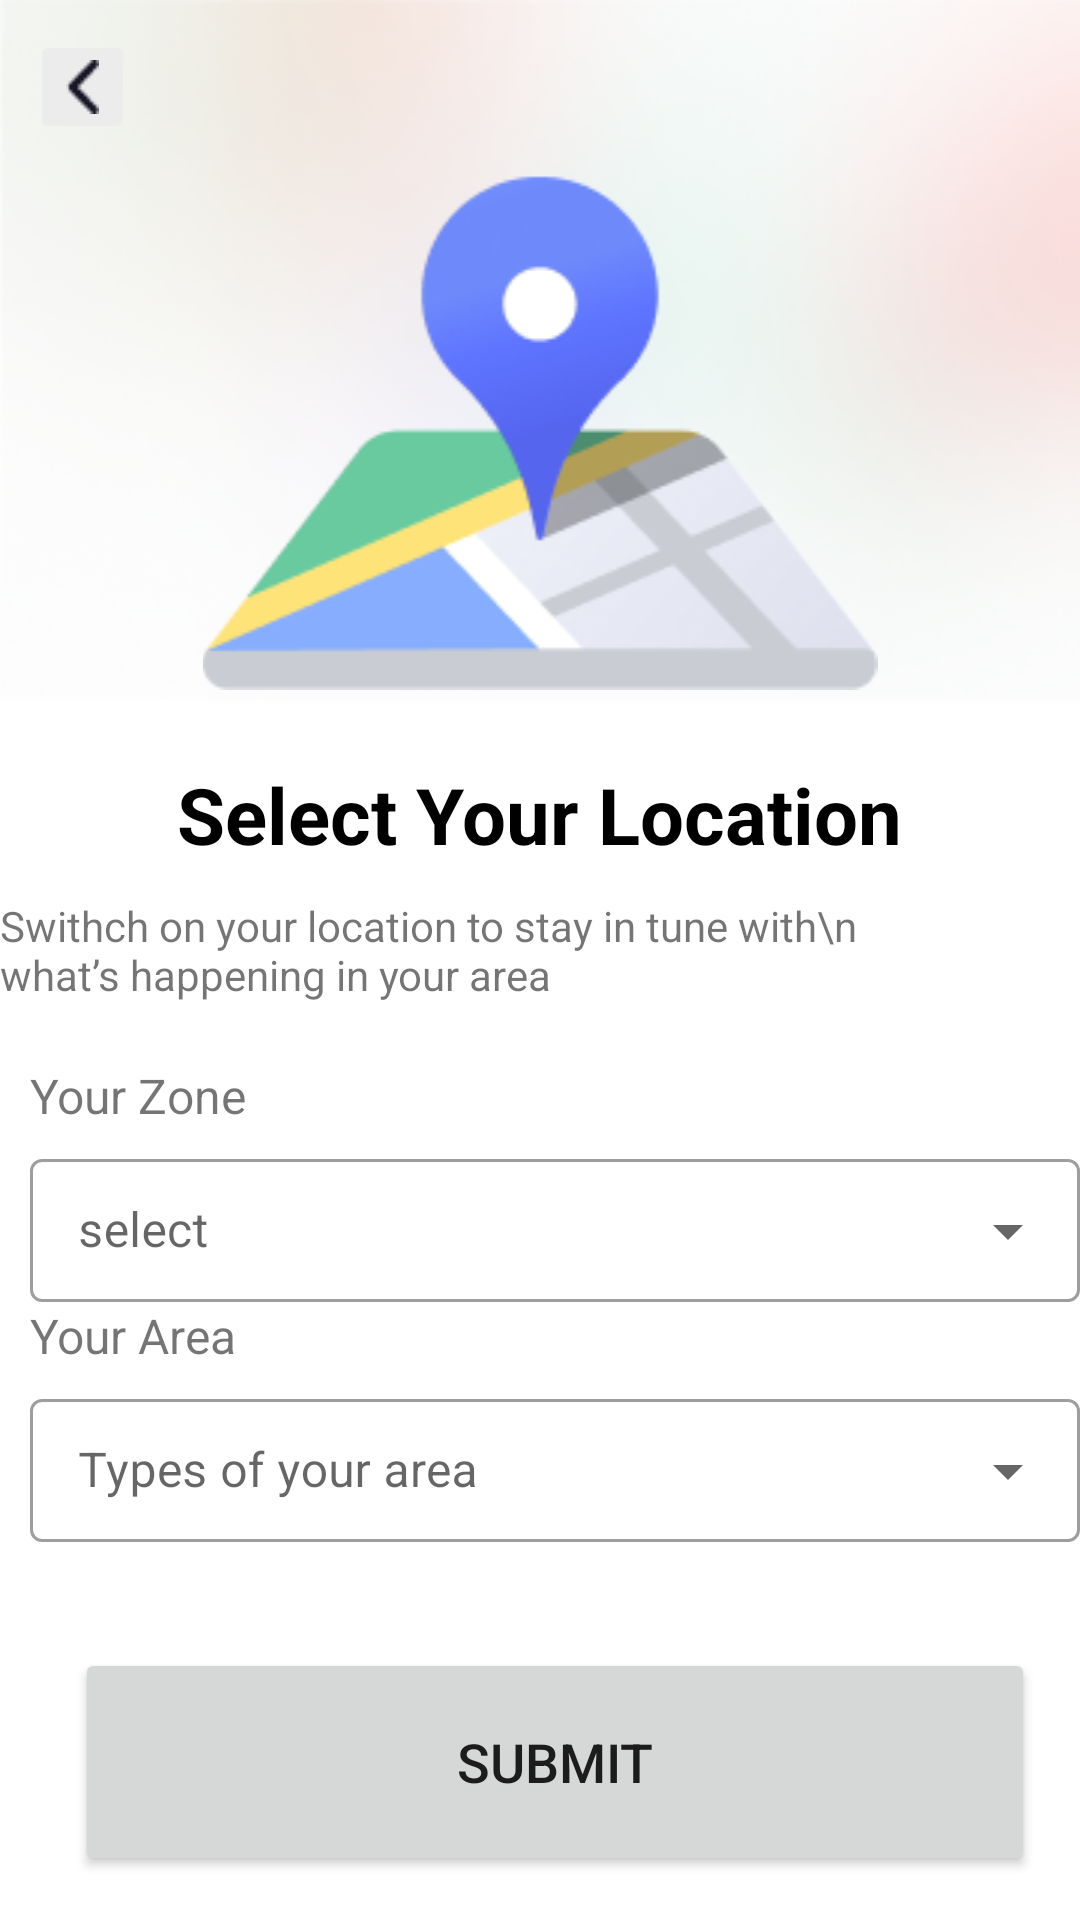

Reconstruct the res/layout file that produces this screen, plus the resources it refers to.
<!-- AndroidManifest.xml: application theme Theme.Ecom -->
<!-- res/layout/activity_location.xml -->
<?xml version="1.0" encoding="utf-8"?>
<RelativeLayout xmlns:android="http://schemas.android.com/apk/res/android"
    xmlns:app="http://schemas.android.com/apk/res-auto"
    xmlns:tools="http://schemas.android.com/tools"
    android:layout_width="match_parent"
    android:layout_height="match_parent"
    tools:context=".UI.location">
    <ScrollView
        android:layout_width="match_parent"
        android:layout_height="match_parent">

<LinearLayout
    android:layout_width="match_parent"
    android:layout_height="match_parent"
    android:orientation="vertical">

<LinearLayout
    android:id="@+id/lin"
    android:layout_width="match_parent"
    android:background="@drawable/rectanglee"
    android:layout_height="wrap_content"
    android:orientation="vertical">


    <ImageButton
        android:id="@+id/back_location"
        android:layout_width="wrap_content"
        android:layout_height="wrap_content"
        android:layout_gravity="start"
        android:layout_margin="10dp"
        android:backgroundTint="#EDECEC"
        android:src="@drawable/vvector" />

    <ImageView
        android:layout_width="match_parent"
        android:layout_height="wrap_content"
        android:src="@drawable/illustration"/>

</LinearLayout>
    <LinearLayout
        android:id="@+id/lin2"
        android:layout_width="match_parent"
        android:layout_height="wrap_content"
        android:layout_below="@+id/lin"
        android:gravity="center"
        android:orientation="vertical">
        <TextView
            android:layout_width="wrap_content"
            android:layout_height="wrap_content"
            android:layout_marginTop="20dp"
            android:text="Select Your Location"
            android:textSize="26dp"
            android:textColor="@color/black"
            android:textStyle="bold"/>

        <TextView
            android:layout_width="wrap_content"
            android:layout_height="wrap_content"
            android:layout_gravity="center"
            android:layout_marginTop="10dp"
            android:text="Swithch on your location to stay in tune with\n           what’s happening in your area"
            />



    </LinearLayout>
    <LinearLayout
        android:layout_width="match_parent"
        android:layout_height="wrap_content"
        android:orientation="vertical"
        android:layout_marginTop="20dp"
        android:layout_marginLeft="10dp"
        android:layout_below="@+id/lin2">



        <TextView
            android:layout_width="wrap_content"
            android:layout_height="wrap_content"
            android:text="Your Zone"
            android:layout_marginBottom="5dp"
            android:textSize="16dp"/>

        <com.google.android.material.textfield.TextInputLayout
            android:layout_width="match_parent"
            android:layout_height="match_parent"
            style="@style/Widget.MaterialComponents.TextInputLayout.OutlinedBox.Dense.ExposedDropdownMenu">

            <AutoCompleteTextView
                android:id="@+id/location"
                android:layout_width="match_parent"
                android:layout_height="wrap_content"
                android:inputType="none"
                android:hint="select" />
        </com.google.android.material.textfield.TextInputLayout>

        <TextView
            android:layout_width="wrap_content"
            android:layout_height="wrap_content"
            android:text="Your Area"
            android:layout_marginBottom="5dp"
            android:textSize="16dp"/>
        <com.google.android.material.textfield.TextInputLayout
            android:layout_width="match_parent"
            android:layout_height="match_parent"
            style="@style/Widget.MaterialComponents.TextInputLayout.OutlinedBox.Dense.ExposedDropdownMenu">

            <AutoCompleteTextView
                android:id="@+id/location1"
                android:layout_width="match_parent"
                android:layout_height="wrap_content"
                android:inputType="none"
                android:hint="Types of your area"/>




        </com.google.android.material.textfield.TextInputLayout>

        <Button
            android:id="@+id/submit_loc"
            android:layout_width="320sp"
            android:layout_height="76sp"
            android:layout_gravity="center"
            android:layout_marginTop="35dp"
            android:text="Submit"
            android:textSize="18sp"
            app:cornerRadius="19sp" />

    </LinearLayout>
</LinearLayout>

    </ScrollView>

</RelativeLayout>
<!-- resources referenced by this layout -->
<resources>
  <color name="black">#FF000000</color>
  <!-- drawable illustration: png bitmap (drawable, 14657 bytes) -->
  <!-- drawable rectanglee: png bitmap (drawable, 49806 bytes) -->
  <!-- drawable vvector: png bitmap (drawable-v24, 365 bytes) -->
  <style name="Theme.Ecom" parent="Theme.MaterialComponents.DayNight.NoActionBar">
          
          <item name="colorPrimary">@color/luma</item>
          <item name="colorPrimaryVariant">@color/luma</item>
          <item name="colorOnPrimary">@color/white</item>
          
          <item name="colorSecondary">@color/teal_200</item>
          <item name="colorSecondaryVariant">@color/teal_700</item>
          <item name="colorOnSecondary">@color/black</item>
          
          <item name="android:statusBarColor" tools:targetApi="l">?attr/colorPrimaryVariant</item>
          
      </style>
  <color name="luma">#53B175</color>
  <color name="white">#FFFFFFFF</color>
  <color name="teal_200">#FF03DAC5</color>
  <color name="teal_700">#FF018786</color>
</resources>
